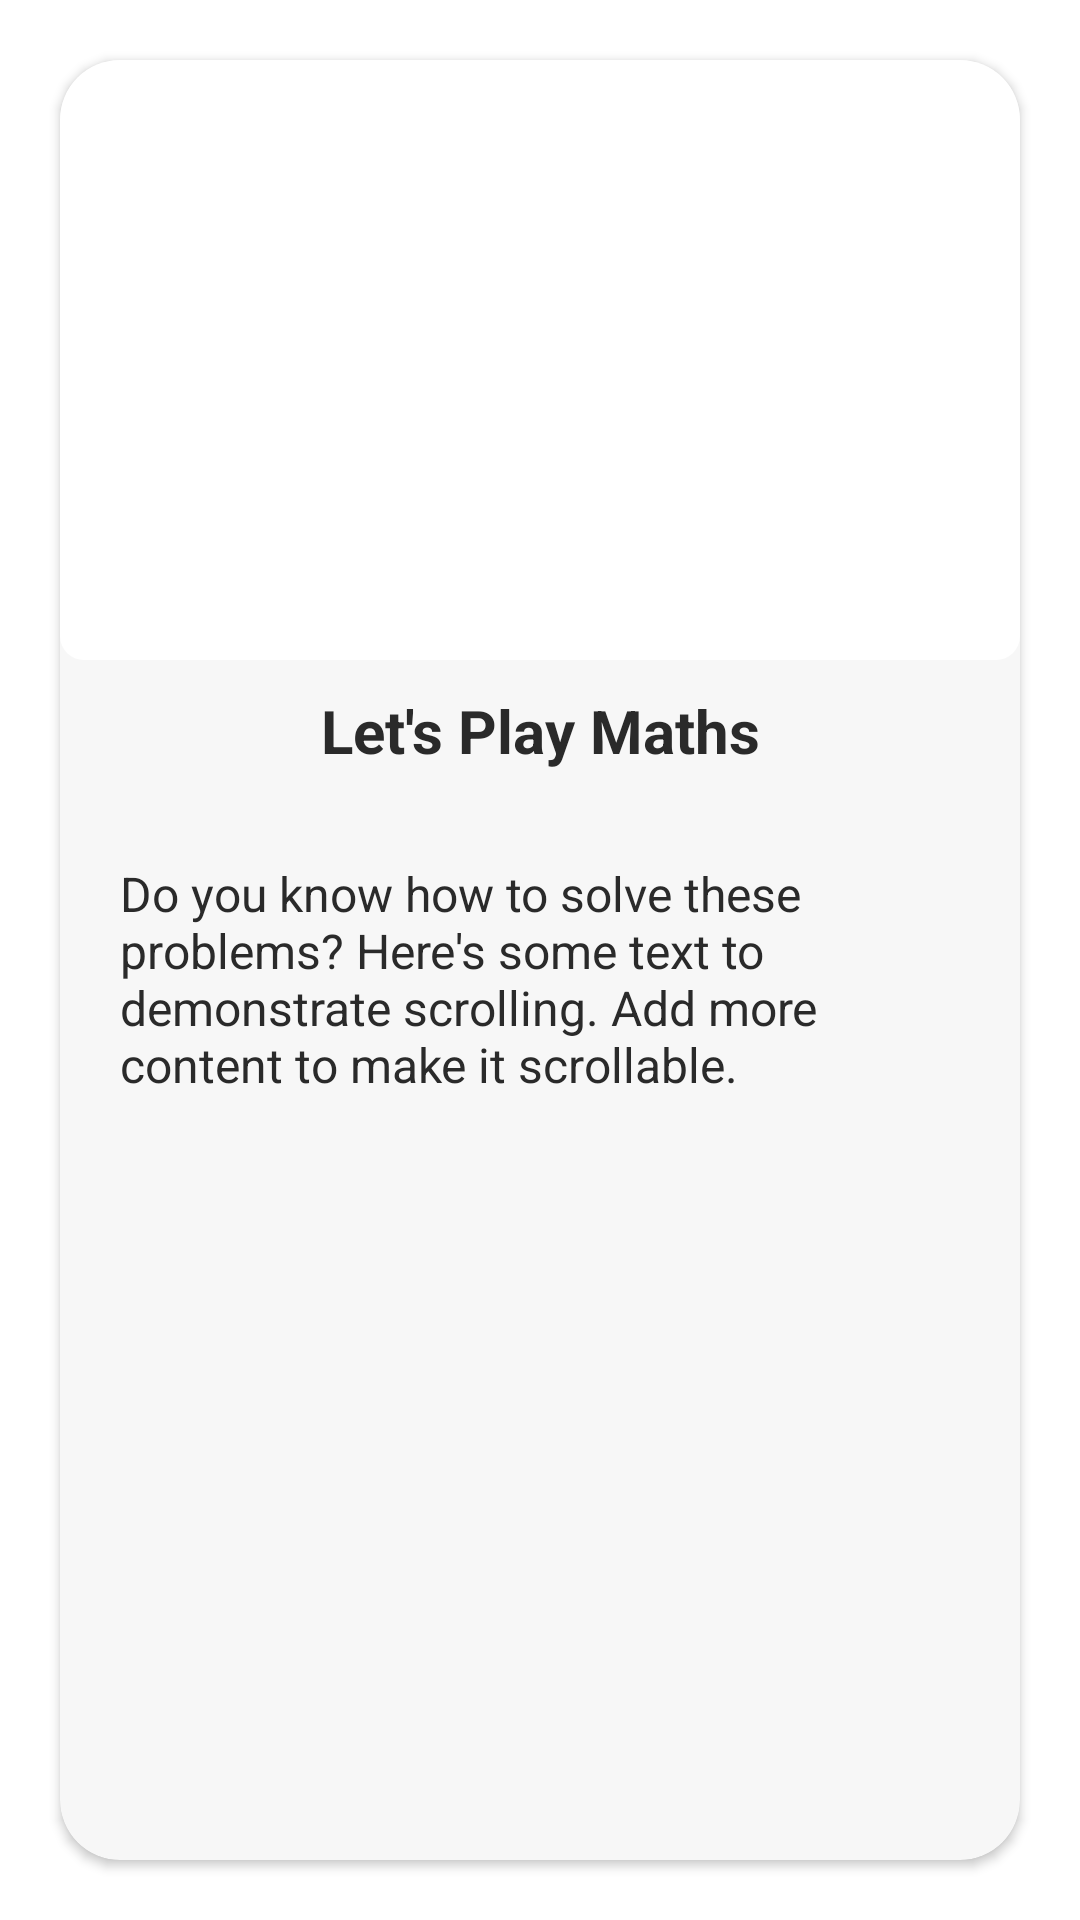

Write the Android layout XML for this screen, with the resource values it uses.
<!-- AndroidManifest.xml: application theme Theme.BrainPath -->
<!-- res/layout/activity_resources_details.xml -->
<?xml version="1.0" encoding="utf-8"?>
<LinearLayout
    xmlns:android="http://schemas.android.com/apk/res/android"
    xmlns:app="http://schemas.android.com/apk/res-auto"
    android:layout_width="match_parent"
    android:layout_height="match_parent"
    android:orientation="vertical"
    android:layout_marginBottom="60dp">

    
    <androidx.cardview.widget.CardView
        android:layout_width="match_parent"
        android:layout_height="match_parent"
        android:layout_margin="20dp"
        android:backgroundTint="@color/light_white"
        app:cardCornerRadius="20dp">

        <RelativeLayout
            android:layout_width="match_parent"
            android:layout_height="match_parent">

            <LinearLayout
                android:id="@+id/contentContainer"
                android:layout_width="match_parent"
                android:layout_height="wrap_content"
                android:orientation="vertical"
                android:layout_alignParentTop="true"
                android:layout_above="@+id/functionButton">

                <ImageView
                    android:id="@+id/resDetailsPreview"
                    android:layout_width="match_parent"
                    android:layout_height="200dp"
                    android:src="@drawable/image_load"
                    android:scaleType="centerCrop" />

                <TextView
                    android:id="@+id/resDetailsTitle"
                    android:layout_width="match_parent"
                    android:layout_height="wrap_content"
                    android:text="Let's Play Maths"
                    android:padding="10dp"
                    android:textSize="20sp"
                    android:textStyle="bold"
                    android:textColor="@color/dark_grey"
                    android:gravity="center" />

                <ScrollView
                    android:layout_width="match_parent"
                    android:layout_height="wrap_content"
                    android:layout_margin="10dp">

                    <TextView
                        android:id="@+id/resDetailsDesc"
                        android:layout_width="match_parent"
                        android:layout_height="wrap_content"
                        android:text="Do you know how to solve these problems? Here's some text to demonstrate scrolling. Add more content to make it scrollable."
                        android:textColor="@color/dark_grey"
                        android:textSize="16dp"
                        android:padding="10dp" />
                </ScrollView>

            </LinearLayout>

            <Button
                android:id="@+id/functionButton"
                android:layout_width="wrap_content"
                android:layout_height="48dp"
                android:layout_alignParentBottom="true"
                android:layout_centerHorizontal="true"
                android:layout_margin="10dp"
                android:text="Learn More"
                android:textAllCaps="false"
                android:textColor="@color/light_grey"
                android:textStyle="italic|bold"
                android:background="@drawable/button_background_3"
                android:visibility="invisible"/>

        </RelativeLayout>

    </androidx.cardview.widget.CardView>

</LinearLayout>
<!-- resources referenced by this layout -->
<resources>
  <color name="dark_grey">#2A2A2A</color>
  <color name="light_grey">#999B9A</color>
  <color name="light_white">#F7F7F7</color>
  <!-- drawable button_background_3 (drawable) -->
  <?xml version="1.0" encoding="utf-8"?>
  <shape xmlns:android="http://schemas.android.com/apk/res/android">
      <corners android:radius="200dp"/>
      <solid android:color="@android:color/transparent"/>
  </shape>
  <!-- drawable image_load (drawable) -->
  <?xml version="1.0" encoding="utf-8"?>
  <layer-list xmlns:android="http://schemas.android.com/apk/res/android">
  
      
      <item>
          <shape android:shape="rectangle">
              <solid android:color="#FFFFFF" />
              <corners android:radius="8dp" />
          </shape>
      </item>
  
  </layer-list>
  <style name="Theme.BrainPath" parent="Theme.MaterialComponents.DayNight.DarkActionBar">
          
          <item name="colorPrimary">@color/blue</item>
          <item name="colorPrimaryVariant">@color/light_blue</item>
          <item name="colorOnPrimary">@color/white</item>
          
          <item name="colorSecondary">@color/dark_grey</item>
          <item name="colorSecondaryVariant">@color/light_grey</item>
          <item name="colorOnSecondary">@color/light_blue</item>
  
          <item name="android:statusBarColor">?attr/colorPrimary</item>
  
  
      </style>
  <color name="blue">#29A0F0</color>
  <color name="light_blue">#CEF7FE</color>
  <color name="white">#FFFFFFFF</color>
</resources>
